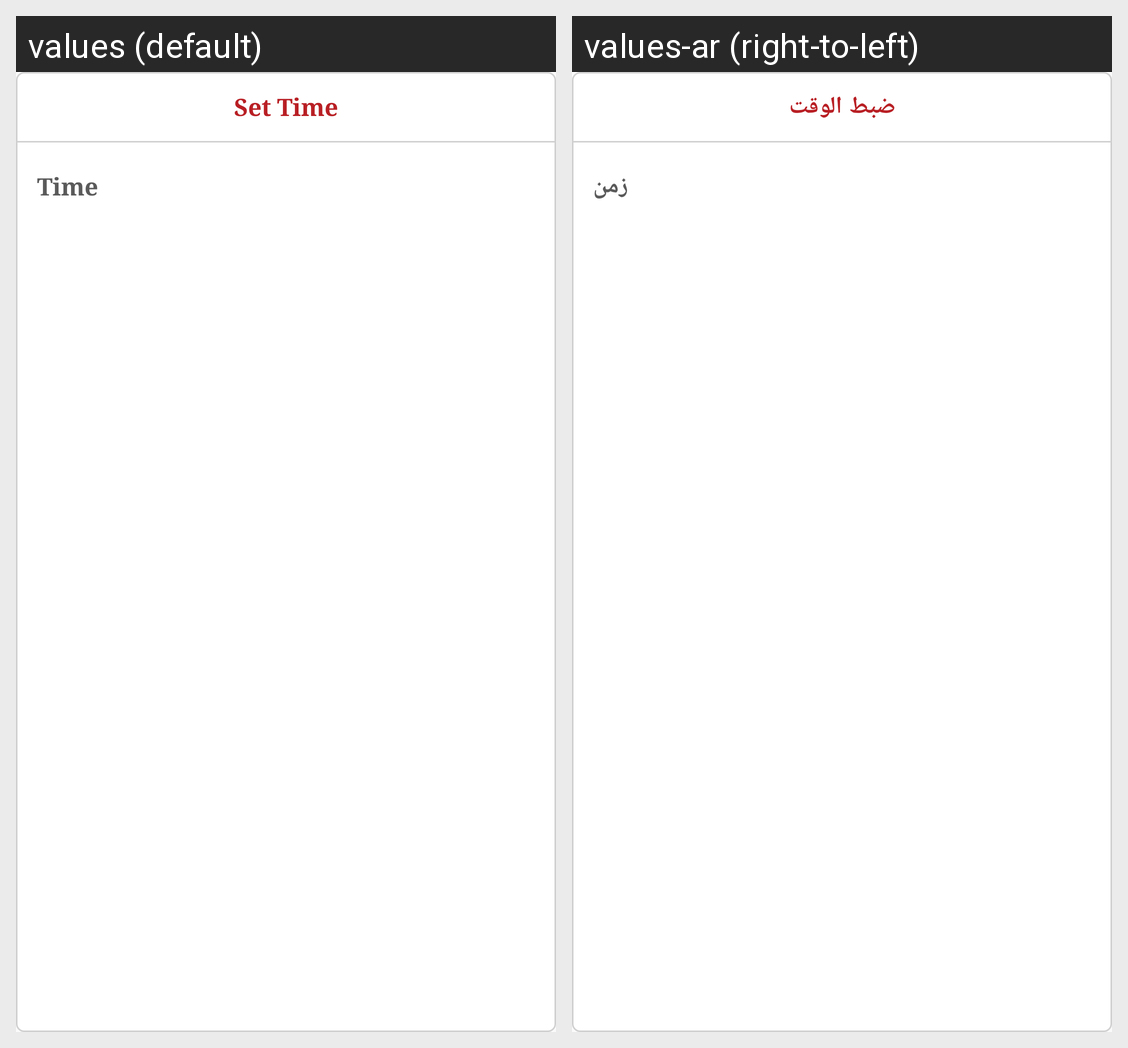

This grid shows one Android layout under two languages. Give, for every string resource on the screen, its name, the default text and each shown locale's text.
Android screen res/layout/pickup_time_dialog.xml rendered under 2 locales, left to right: values (default), values-ar (right-to-left). Device: Nexus 5 (rendered at 1080×1920; each locale shown at half size, 540×960, under a caption strip naming it); theme AppTheme.
Strings drawn on this screen, with the default value and each locale's value (text and hints the layout hard-codes, and strings that could not be matched under every locale, appear in the picture but are not listed):

set_pick_up
  values: Set Time
  values-ar: ضبط الوقت

time
  values: Time
  values-ar: زمن
